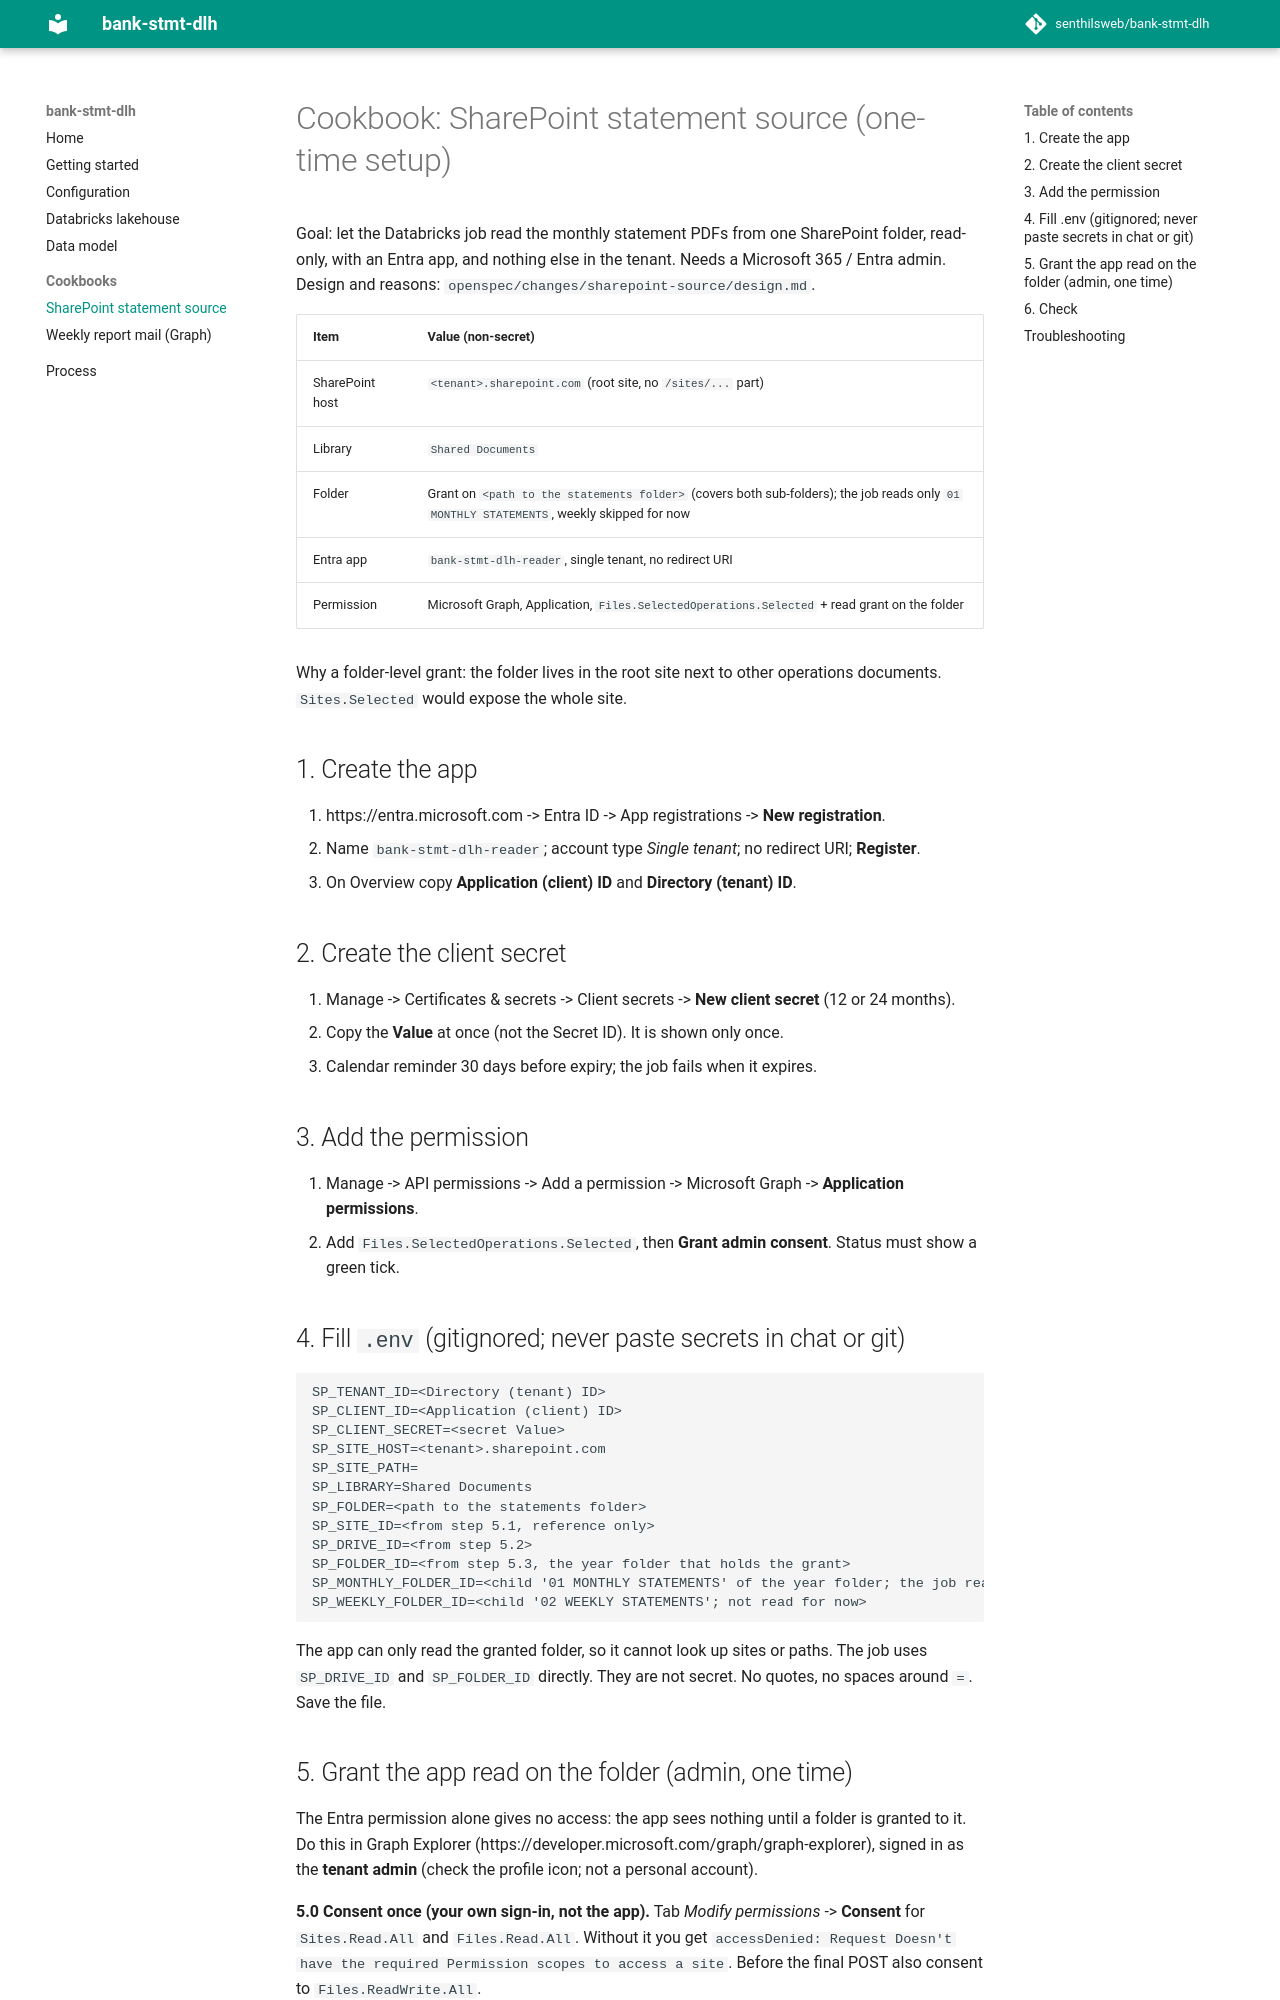

repository: senthilsweb/bank-stmt-dlh · page: cookbook/sharepoint-source-setup/index.html · generator: mkdocs

# Cookbook: SharePoint statement source (one-time setup)

Goal: let the Databricks job read the monthly statement PDFs from one SharePoint folder, read-only,
with an Entra app, and nothing else in the tenant. Needs a Microsoft 365 / Entra admin.
Design and reasons: `openspec/changes/sharepoint-source/design.md`.

| Item | Value (non-secret) |
|---|---|
| SharePoint host | `<tenant>.sharepoint.com` (root site, no `/sites/...` part) |
| Library | `Shared Documents` |
| Folder | Grant on `<path to the statements folder>` (covers both sub-folders); the job reads only `01 MONTHLY STATEMENTS`, weekly skipped for now |
| Entra app | `bank-stmt-dlh-reader`, single tenant, no redirect URI |
| Permission | Microsoft Graph, Application, `Files.SelectedOperations.Selected` + read grant on the folder |

Why a folder-level grant: the folder lives in the root site next to other operations documents.
`Sites.Selected` would expose the whole site.

## 1. Create the app
1. https://entra.microsoft.com -> Entra ID -> App registrations -> **New registration**.
2. Name `bank-stmt-dlh-reader`; account type *Single tenant*; no redirect URI; **Register**.
3. On Overview copy **Application (client) ID** and **Directory (tenant) ID**.

## 2. Create the client secret
1. Manage -> Certificates & secrets -> Client secrets -> **New client secret** (12 or 24 months).
2. Copy the **Value** at once (not the Secret ID). It is shown only once.
3. Calendar reminder 30 days before expiry; the job fails when it expires.

## 3. Add the permission
1. Manage -> API permissions -> Add a permission -> Microsoft Graph -> **Application permissions**.
2. Add `Files.SelectedOperations.Selected`, then **Grant admin consent**. Status must show a green tick.

## 4. Fill `.env` (gitignored; never paste secrets in chat or git)
```
SP_TENANT_ID=<Directory (tenant) ID>
SP_CLIENT_ID=<Application (client) ID>
SP_CLIENT_SECRET=<secret Value>
SP_SITE_HOST=<tenant>.sharepoint.com
SP_SITE_PATH=
SP_LIBRARY=Shared Documents
SP_FOLDER=<path to the statements folder>
SP_SITE_ID=<from step 5.1, reference only>
SP_DRIVE_ID=<from step 5.2>
SP_FOLDER_ID=<from step 5.3, the year folder that holds the grant>
SP_MONTHLY_FOLDER_ID=<child '01 MONTHLY STATEMENTS' of the year folder; the job reads this one>
SP_WEEKLY_FOLDER_ID=<child '02 WEEKLY STATEMENTS'; not read for now>
```
The app can only read the granted folder, so it cannot look up sites or paths. The job uses `SP_DRIVE_ID` and
`SP_FOLDER_ID` directly. They are not secret.
No quotes, no spaces around `=`. Save the file.
